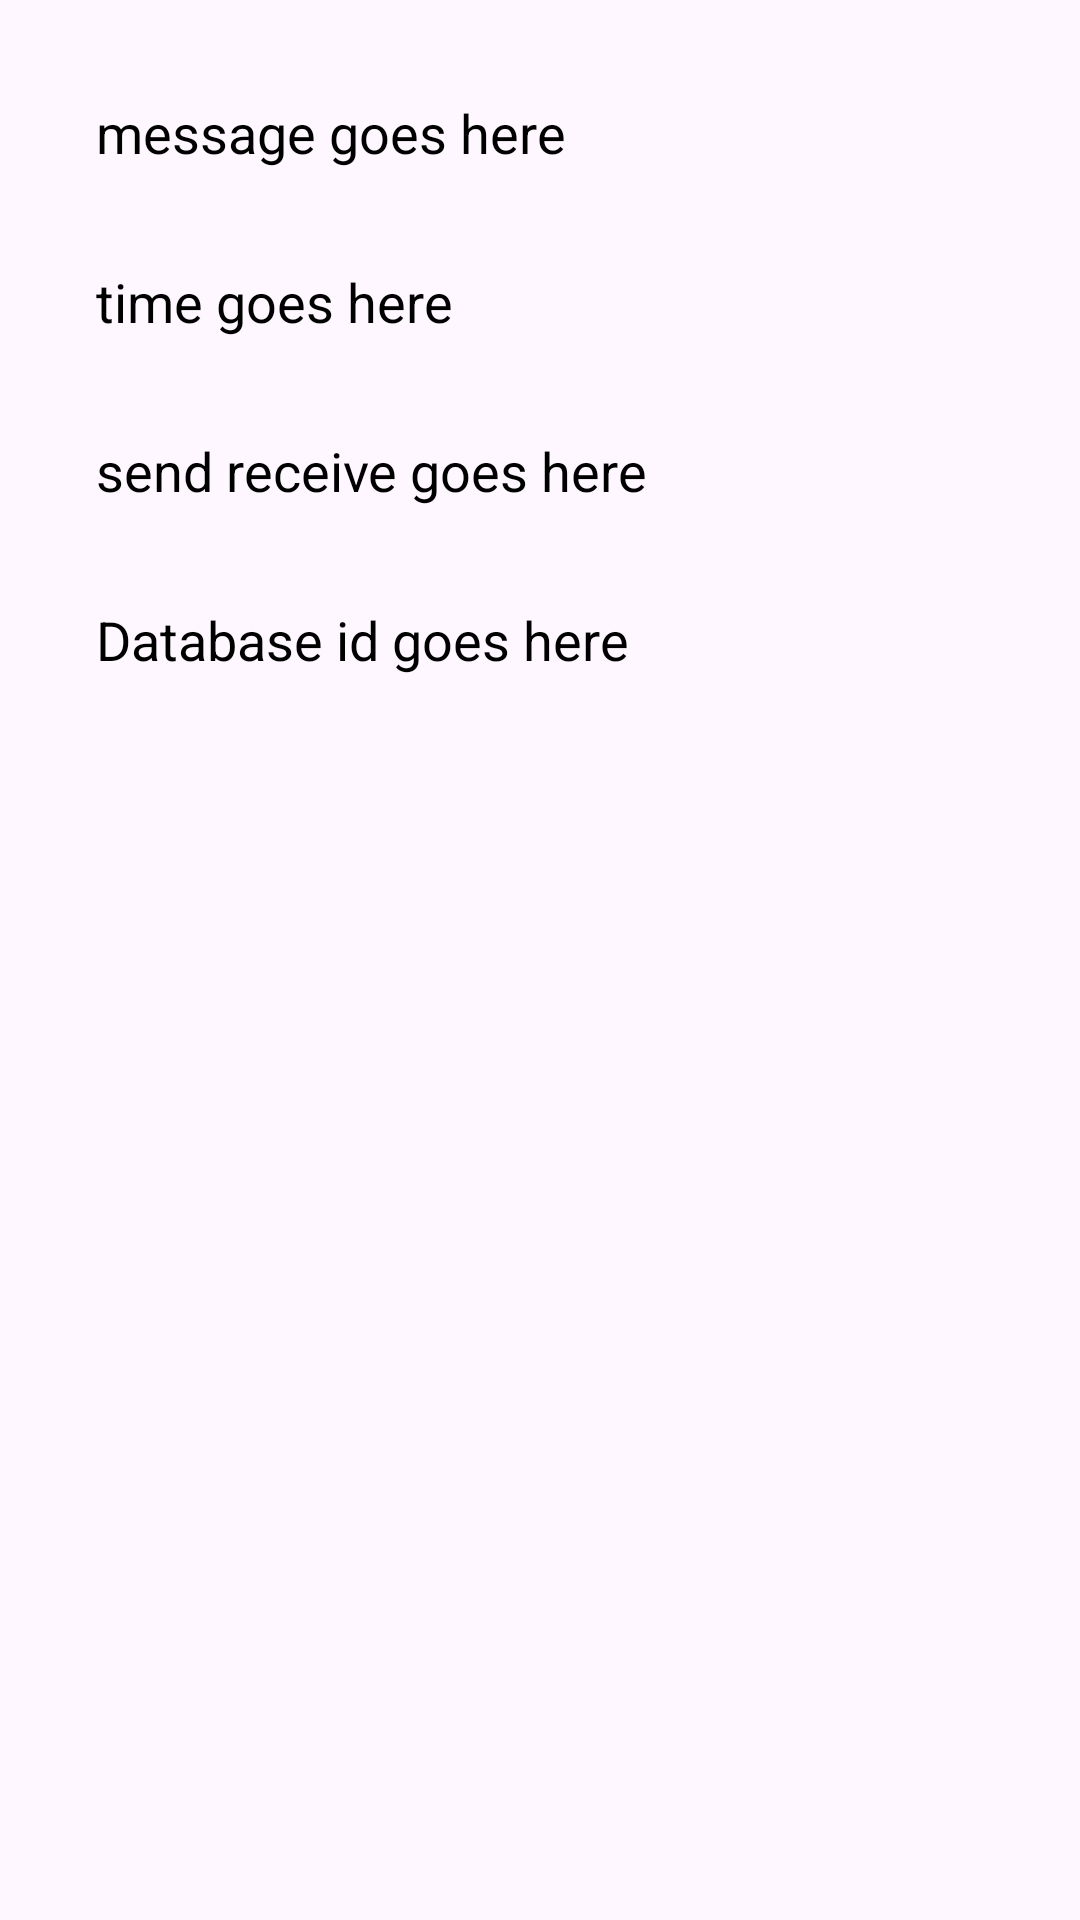

The Android layout XML behind this screen, and the referenced resources:
<!-- AndroidManifest.xml: application theme Theme.FAWAZsAndroidLabs -->
<!-- res/layout/details_layout.xml -->
<?xml version="1.0" encoding="utf-8"?>
<androidx.constraintlayout.widget.ConstraintLayout xmlns:android="http://schemas.android.com/apk/res/android"
    xmlns:app="http://schemas.android.com/apk/res-auto"
    xmlns:tools="http://schemas.android.com/tools"
    android:layout_width="match_parent"
    android:layout_height="match_parent">

    <TextView
        android:id="@+id/details_message"
        android:layout_width="wrap_content"
        android:layout_height="wrap_content"
        android:layout_marginStart="32dp"
        android:layout_marginTop="32dp"
        android:text="message goes here"
        android:textColor="@color/black"
        android:textSize="18sp"
        app:layout_constraintStart_toStartOf="parent"
        app:layout_constraintTop_toTopOf="parent" />

    <TextView
        android:id="@+id/details_time"
        android:layout_width="wrap_content"
        android:layout_height="wrap_content"
        android:layout_gravity="start"
        android:layout_marginTop="32dp"
        android:text="time goes here"
        android:textColor="@color/black"
        android:textSize="18sp"
        app:layout_constraintStart_toStartOf="@+id/details_message"
        app:layout_constraintTop_toBottomOf="@+id/details_message" />

    <TextView
        android:id="@+id/details_send_receive"
        android:layout_width="wrap_content"
        android:layout_height="wrap_content"
        android:layout_gravity="start"
        android:layout_marginTop="32dp"
        android:textColor="@color/black"
        android:text="send receive goes here"
        android:textSize="18sp"
        app:layout_constraintStart_toStartOf="@+id/details_time"
        app:layout_constraintTop_toBottomOf="@+id/details_time" />

    <TextView
        android:id="@+id/details_Database_id"
        android:layout_width="wrap_content"
        android:layout_height="wrap_content"
        android:layout_gravity="start"
        android:textColor="@color/black"
        android:layout_marginTop="32dp"
        android:text="Database id goes here"
        android:textSize="18sp"
        app:layout_constraintStart_toStartOf="@+id/details_send_receive"
        app:layout_constraintTop_toBottomOf="@+id/details_send_receive" />

</androidx.constraintlayout.widget.ConstraintLayout>
<!-- resources referenced by this layout -->
<resources>
  <color name="black">#FF000000</color>
  <style name="Theme.FAWAZsAndroidLabs" parent="Base.Theme.FAWAZsAndroidLabs" />
  <style name="Base.Theme.FAWAZsAndroidLabs" parent="Theme.Material3.DayNight">
  
          <item name="colorPrimary">@color/my_primary</item>
  
          
          <item name="colorSecondary">@color/my_secondary</item>
  
  
          <item name="android:statusBarColor">@color/my_statusbar</item>
  
          <item name="android:textColor">@color/my_text</item>
      </style>
  <color name="my_primary">#FC86A2</color>
  <color name="my_secondary">#92CA10</color>
  <color name="my_statusbar">#283FEC</color>
  <color name="my_text">#ED0A0A</color>
</resources>
